Run: headless pygame with SDL's dummy video driver; simulated clock (each Clock.tick advances the game by its frame time, no real sleeping); random seed 0; keys injected as events and as key.get_pressed() state; no mouse input; restart key SPACE tapped at the start of phases 3 and 4.
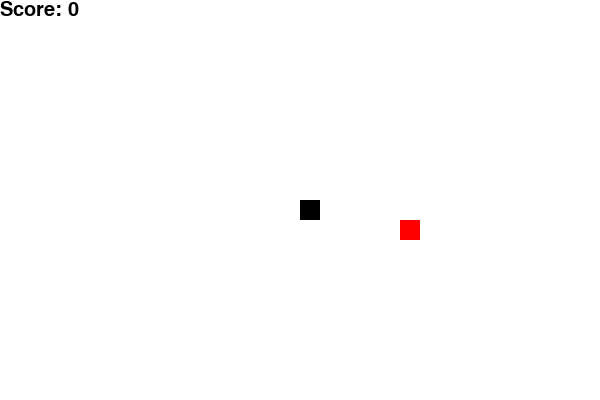
Frame 1 of 4 · flips 1–60 · no input
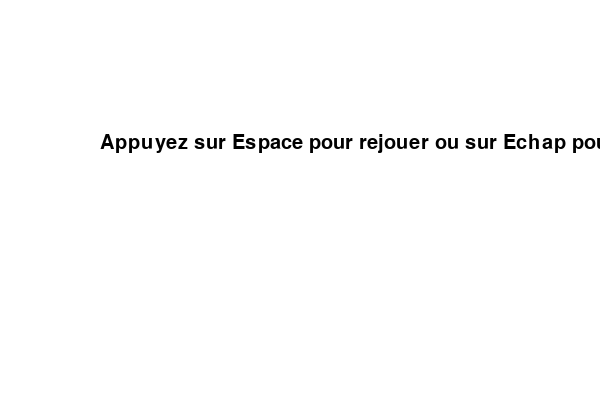
Frame 2 of 4 · flips 61–180 · tapped SPACE, RETURN · held RIGHT (→), D
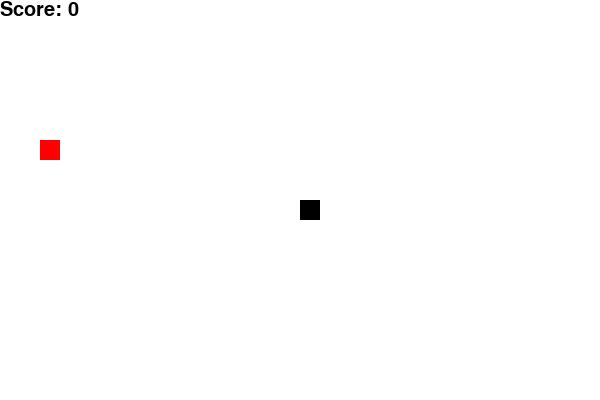
Frame 3 of 4 · flips 181–300 · tapped SPACE · held DOWN (↓), S
Frame 4 of 4 · flips 301–420 · tapped SPACE · held LEFT (←), A, UP (↑), W · screen same as frame 2, image omitted

The pygame program that drew these frames:

import pygame
import random

# Initialisation
pygame.init()

# Taille de l'écran
largeur_ecran = 600
hauteur_ecran = 400

# Couleurs
blanc = (255, 255, 255)
noir = (0, 0, 0)
rouge = (255, 0, 0)

# Dimention d'une cellule   ### AHAHAHA IL A FAIT UNE FAUTE GPT A FAIT UNE FAAAAAUTE LE NUUUUUUL
taille_cellule = 20

# Création de l'écran
ecran = pygame.display.set_mode((largeur_ecran, hauteur_ecran))
pygame.display.set_caption("Snake")

clock = pygame.time.Clock()

# Définir la vitesse du jeu
vitesse = 10

font_style = pygame.font.SysFont(None, 30)

# Afficher le score
def afficher_score(score):
    score_surface = font_style.render("Score: " + str(score), True, noir)
    ecran.blit(score_surface, [0, 0])

# Afficher le serpent
def afficher_serpent(taille_serpent, liste_serpent):
    for i in liste_serpent:
        pygame.draw.rect(ecran, noir, [i[0], i[1], taille_cellule, taille_cellule])

# Fonction principale du jeu
def jeu_snake():
    game_over = False
    fin_jeu = False

    # Position initiale du serpent
    x_serpent = largeur_ecran / 2
    y_serpent = hauteur_ecran / 2

    # Vitesse initiale du serpent
    dx_serpent = 0
    dy_serpent = 0

    # Taille initiale du serpent
    taille_serpent = 1
    liste_serpent = []
    longueur_serpent = 1

    # Position initiale de la pomme
    x_pomme = round(random.randrange(0, largeur_ecran - taille_cellule) / 20.0) * 20
    y_pomme = round(random.randrange(0, hauteur_ecran - taille_cellule) / 20.0) * 20

    # Boucle principale du jeu
    while not game_over:

        while fin_jeu == True:
            ecran.fill(blanc)
            message = font_style.render("Appuyez sur Espace pour rejouer ou sur Echap pour quitter.", True, noir)
            ecran.blit(message, [largeur_ecran / 6, hauteur_ecran / 3])
            pygame.display.update()

            for event in pygame.event.get():
                if event.type == pygame.KEYDOWN:
                    if event.key == pygame.K_ESCAPE:
                        game_over = True
                        fin_jeu = False
                    if event.key == pygame.K_SPACE:
                        jeu_snake()

        for event in pygame.event.get():
            if event.type == pygame.QUIT:
                game_over = True
            if event.type == pygame.KEYDOWN:
                if event.key == pygame.K_LEFT:
                    dx_serpent = -taille_cellule
                    dy_serpent = 0
                elif event.key == pygame.K_RIGHT:
                    dx_serpent = taille_cellule
                    dy_serpent = 0
                elif event.key == pygame.K_UP:
                    dy_serpent = -taille_cellule
                    dx_serpent = 0
                elif event.key == pygame.K_DOWN:
                    dy_serpent = taille_cellule
                    dx_serpent = 0

        if x_serpent >= largeur_ecran or x_serpent < 0 or y_serpent >= hauteur_ecran or y_serpent < 0:
            fin_jeu = True

        x_serpent += dx_serpent
        y_serpent += dy_serpent
        ecran.fill(blanc)
        pygame.draw.rect(ecran, rouge, [x_pomme, y_pomme, taille_cellule, taille_cellule])
        serpent_tete = []
        serpent_tete.append(x_serpent)
        serpent_tete.append(y_serpent)
        liste_serpent.append(serpent_tete)
        if len(liste_serpent) > longueur_serpent:
            del liste_serpent[0]

        for x in liste_serpent[:-1]:
            if x == serpent_tete:
                fin_jeu = True

        afficher_serpent(taille_serpent, liste_serpent)
        afficher_score(taille_serpent - 1)

        pygame.display.update()

        if x_serpent == x_pomme and y_serpent == y_pomme:
            x_pomme = round(random.randrange(0, largeur_ecran - taille_cellule) / 20.0) * 20
            y_pomme = round(random.randrange(0, hauteur_ecran - taille_cellule) / 20.0) * 20
            longueur_serpent += 1

        clock.tick(vitesse)

    pygame.quit()

jeu_snake()
